Dataset: data (GitHub, PLCnext/RockPaperScissors). Classes: blank, paper, rock, scissors.

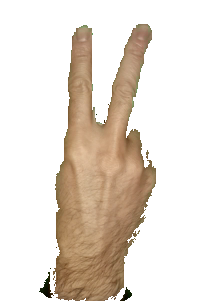
Label: scissors

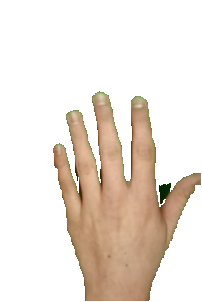
Label: paper

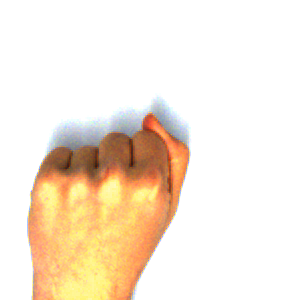
Label: rock

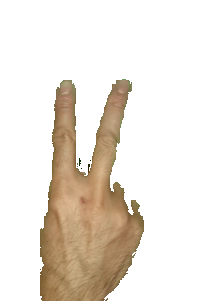
Label: scissors

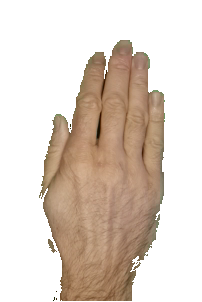
Label: paper

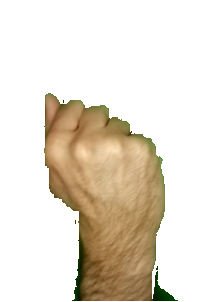
Label: rock
